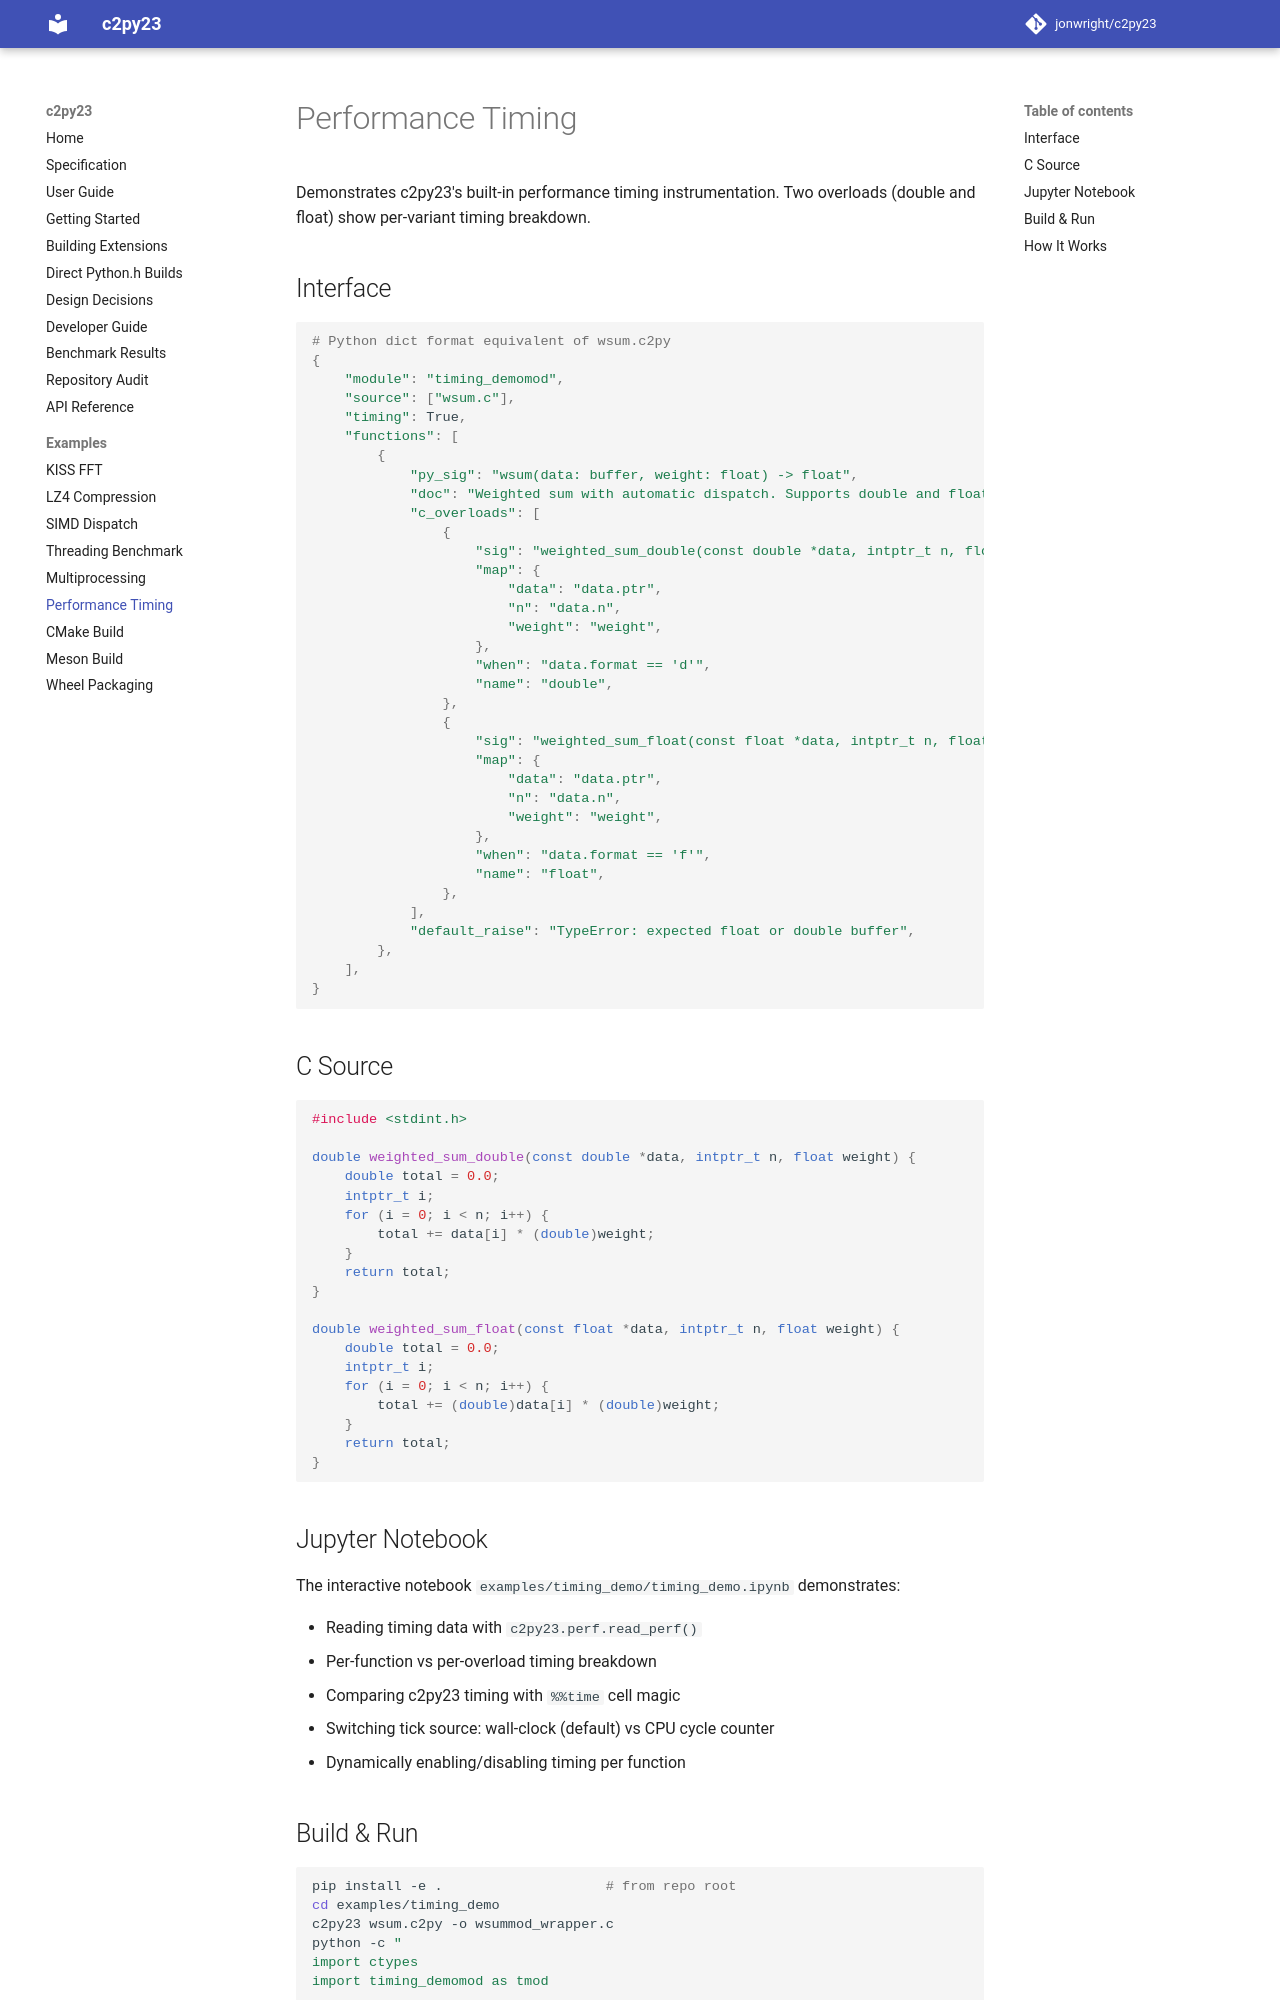

repository: jonwright/c2py23 · page: examples/timing_demo/index.html · generator: mkdocs

# Performance Timing

Demonstrates c2py23's built-in performance timing instrumentation.
Two overloads (double and float) show per-variant timing breakdown.

## Interface

```python
--8<-- "examples/timing_demo/wsum.c2py"
```

## C Source

```c
--8<-- "examples/timing_demo/wsum.c"
```

## Jupyter Notebook

The interactive notebook `examples/timing_demo/timing_demo.ipynb` demonstrates:

- Reading timing data with `c2py23.perf.read_perf()`
- Per-function vs per-overload timing breakdown
- Comparing c2py23 timing with `%%time` cell magic
- Switching tick source: wall-clock (default) vs CPU cycle counter
- Dynamically enabling/disabling timing per function

## Build & Run

```bash
pip install -e .                    # from repo root
cd examples/timing_demo
c2py23 wsum.c2py -o wsummod_wrapper.c
python -c "
import ctypes
import timing_demomod as tmod

data = (ctypes.c_double * 5)(1.0, 2.0, 3.0, 4.0, 5.0)
r = tmod.wsum(data, 2.0)
print('Sum:', r)
from c2py23.perf import read_perf
print('Timing:', read_perf(tmod.wsum))
"
```
